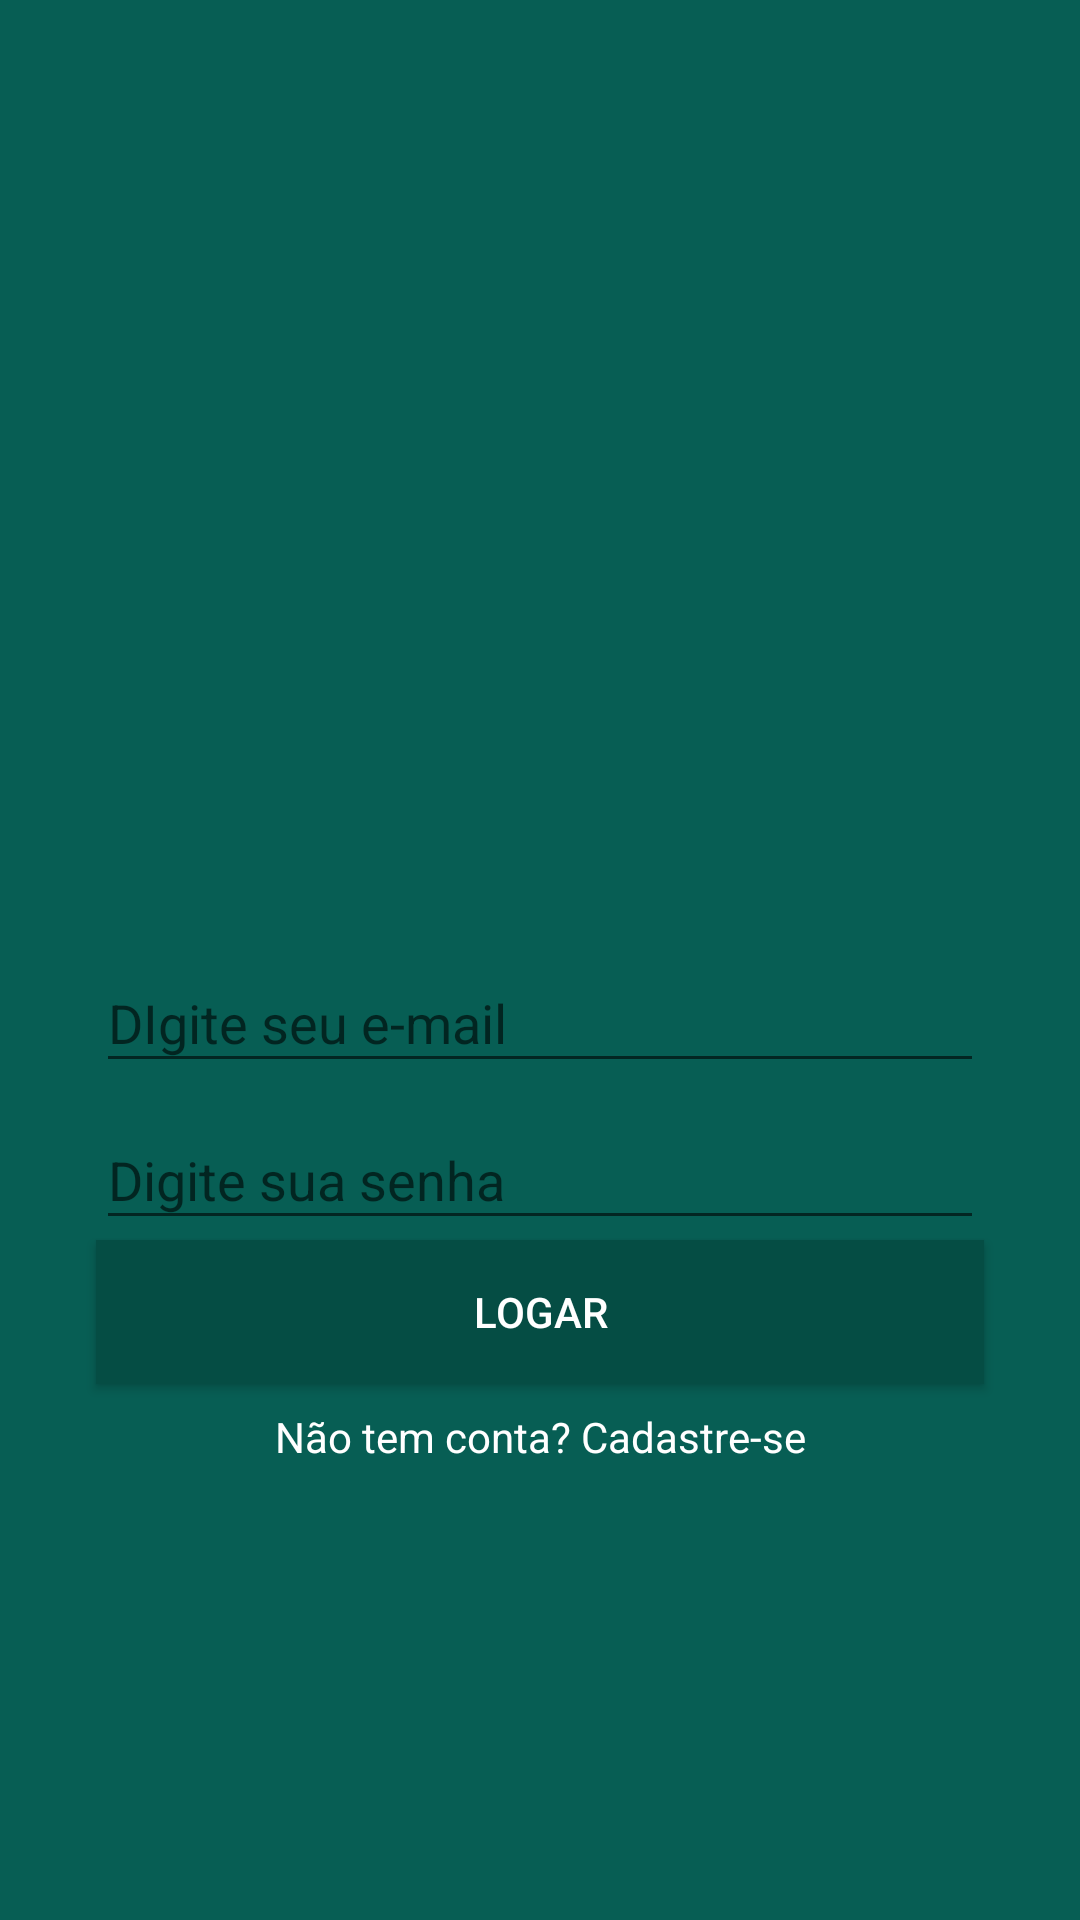

This screen was rendered from an Android layout file. Write that file and the resources it references.
<!-- AndroidManifest.xml: application theme AppTheme -->
<!-- res/layout/activity_login.xml -->
<?xml version="1.0" encoding="utf-8"?>
<android.support.constraint.ConstraintLayout xmlns:android="http://schemas.android.com/apk/res/android"
    xmlns:app="http://schemas.android.com/apk/res-auto"
    xmlns:tools="http://schemas.android.com/tools"
    android:layout_width="match_parent"
    android:layout_height="match_parent"
    android:background="@color/colorPrimary"
    tools:context=".activity.LoginActivity">

    <ImageView
        android:id="@+id/imageView"
        android:layout_width="0dp"
        android:layout_height="157dp"
        android:layout_marginStart="53dp"
        android:layout_marginEnd="53dp"
        app:layout_constraintBottom_toTopOf="@+id/textInputLayout"
        app:layout_constraintEnd_toEndOf="parent"
        app:layout_constraintStart_toStartOf="parent"
        app:layout_constraintTop_toTopOf="parent"
        app:layout_constraintVertical_chainStyle="packed"
        app:srcCompat="@drawable/logo" />

    <android.support.design.widget.TextInputLayout
        android:id="@+id/textInputLayout"
        android:layout_width="0dp"
        android:layout_height="wrap_content"
        android:layout_marginStart="32dp"
        android:layout_marginEnd="32dp"
        app:layout_constraintBottom_toTopOf="@+id/textInputLayout2"
        app:layout_constraintEnd_toEndOf="parent"
        app:layout_constraintStart_toStartOf="parent"
        app:layout_constraintTop_toBottomOf="@+id/imageView">

        <android.support.design.widget.TextInputEditText
            android:id="@+id/editLoginEmail"
            android:layout_width="match_parent"
            android:layout_height="wrap_content"
            android:hint="@string/digite_email"
            android:inputType="textEmailAddress" />
    </android.support.design.widget.TextInputLayout>

    <android.support.design.widget.TextInputLayout
        android:id="@+id/textInputLayout2"
        android:layout_width="0dp"
        android:layout_height="wrap_content"
        android:layout_marginStart="32dp"
        android:layout_marginEnd="32dp"
        app:layout_constraintBottom_toTopOf="@+id/button"
        app:layout_constraintEnd_toEndOf="parent"
        app:layout_constraintStart_toStartOf="parent"
        app:layout_constraintTop_toBottomOf="@+id/textInputLayout">

        <android.support.design.widget.TextInputEditText
            android:id="@+id/editLoginSenha"
            android:layout_width="match_parent"
            android:layout_height="wrap_content"
            android:hint="@string/digite_senha"
            android:inputType="textPassword" />
    </android.support.design.widget.TextInputLayout>

    <Button
        android:id="@+id/button"
        android:layout_width="0dp"
        android:layout_height="wrap_content"
        android:layout_marginStart="32dp"
        android:layout_marginEnd="32dp"
        android:background="@color/colorPrimaryDark"
        android:onClick="validarAutenticacaoUsuario"
        android:text="@string/botao_logar"
        android:textColor="@android:color/white"
        app:layout_constraintBottom_toTopOf="@+id/textView"
        app:layout_constraintEnd_toEndOf="parent"
        app:layout_constraintStart_toStartOf="parent"
        app:layout_constraintTop_toBottomOf="@+id/textInputLayout2" />

    <TextView
        android:id="@+id/textView"
        android:layout_width="wrap_content"
        android:layout_height="wrap_content"
        android:onClick="abrirTelaCadastro"
        android:text="@string/nao_tem_conta"
        android:textColor="@android:color/white"
        android:layout_marginTop="8dp"
        app:layout_constraintBottom_toBottomOf="parent"
        app:layout_constraintEnd_toEndOf="parent"
        app:layout_constraintStart_toStartOf="parent"
        app:layout_constraintTop_toBottomOf="@+id/button" />
</android.support.constraint.ConstraintLayout>
<!-- resources referenced by this layout -->
<resources>
  <color name="colorPrimary">#075e54</color>
  <color name="colorPrimaryDark">#054d44</color>
  <string name="botao_logar">Logar</string>
  <string name="digite_email">DIgite seu e-mail</string>
  <string name="digite_senha">Digite sua senha</string>
  <string name="nao_tem_conta">Não tem conta? Cadastre-se</string>
  <style name="AppTheme" parent="Theme.AppCompat.Light.NoActionBar">
          
          <item name="colorPrimary">@color/colorPrimary</item>
          <item name="colorPrimaryDark">@color/colorPrimaryDark</item>
          <item name="colorAccent">@color/colorAccent</item>
      </style>
  <color name="colorAccent">#25d366</color>
</resources>
